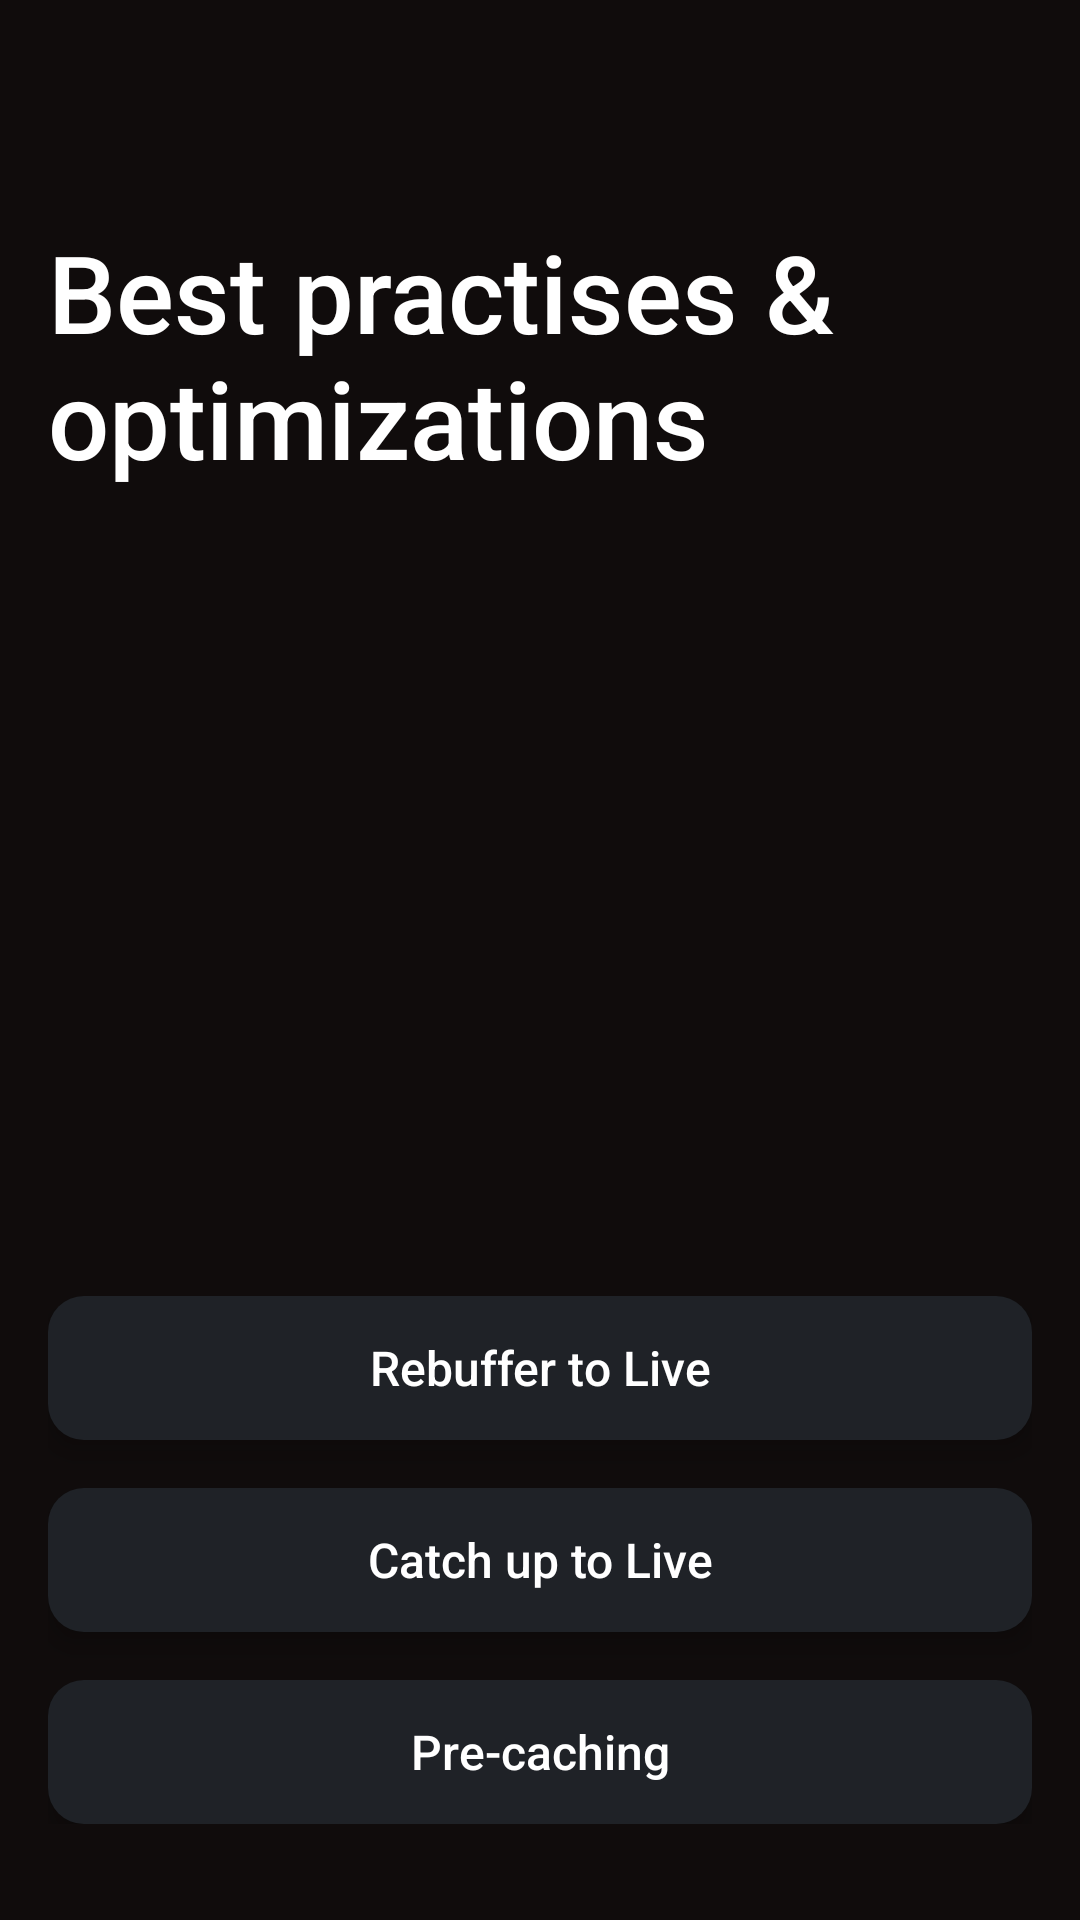

Here is an Android app screen rendered from its layout file. Give the layout XML and the strings, colors and styles it references.
<!-- AndroidManifest.xml: application theme Theme.AmazonIVSOptimizations -->
<!-- res/layout/fragment_home.xml -->
<?xml version="1.0" encoding="utf-8"?>
<ScrollView xmlns:android="http://schemas.android.com/apk/res/android"
    xmlns:app="http://schemas.android.com/apk/res-auto"
    android:layout_width="match_parent"
    android:layout_height="match_parent"
    android:fillViewport="true">

    <androidx.constraintlayout.widget.ConstraintLayout
        android:layout_width="match_parent"
        android:layout_height="wrap_content"
        android:paddingStart="@dimen/padding_normal"
        android:paddingEnd="@dimen/padding_normal"
        android:paddingBottom="@dimen/padding_large">

        <androidx.constraintlayout.widget.Guideline
            android:id="@+id/title_guideline"
            android:layout_width="wrap_content"
            android:layout_height="wrap_content"
            app:layout_constraintGuide_percent="@dimen/title_guideline_percentage"
            android:orientation="horizontal"/>

        <TextView
            android:id="@+id/home_title"
            style="@style/TextStylePrimary"
            android:layout_width="match_parent"
            android:layout_height="wrap_content"
            android:layout_marginBottom="@dimen/margin_huge"
            android:text="@string/home_title"
            android:textAlignment="textStart"
            android:textSize="36sp"
            app:layout_constraintBottom_toTopOf="@id/space"
            app:layout_constraintEnd_toEndOf="parent"
            app:layout_constraintStart_toStartOf="parent"
            app:layout_constraintTop_toTopOf="@id/title_guideline" />

        <Space
            android:id="@+id/space"
            android:layout_width="0dp"
            android:layout_height="0dp"
            app:layout_constraintBottom_toTopOf="@id/button_container"
            app:layout_constraintEnd_toEndOf="parent"
            app:layout_constraintStart_toStartOf="parent"
            app:layout_constraintTop_toBottomOf="@id/home_title" />

        <LinearLayout
            android:id="@+id/button_container"
            android:layout_width="wrap_content"
            android:layout_height="wrap_content"
            android:gravity="bottom"
            android:orientation="vertical"
            android:minWidth="@dimen/home_button_width"
            app:layout_constraintBottom_toBottomOf="parent"
            app:layout_constraintEnd_toEndOf="parent"
            app:layout_constraintStart_toStartOf="parent"
            app:layout_constraintTop_toBottomOf="@id/space">

            <TextView
                android:id="@+id/rebuffer_to_live"
                style="@style/HomeButton"
                android:layout_width="match_parent"
                android:layout_height="wrap_content"
                android:text="@string/rebuffer_to_live" />

            <TextView
                android:id="@+id/catch_up_to_live"
                style="@style/HomeButton"
                android:layout_width="match_parent"
                android:layout_height="wrap_content"
                android:layout_marginTop="@dimen/margin_normal"
                android:text="@string/catch_up_to_live" />

            <TextView
                android:id="@+id/pre_caching"
                style="@style/HomeButton"
                android:layout_width="match_parent"
                android:layout_height="wrap_content"
                android:layout_marginTop="@dimen/margin_normal"
                android:text="@string/pre_caching" />

        </LinearLayout>

    </androidx.constraintlayout.widget.ConstraintLayout>

</ScrollView>
<!-- resources referenced by this layout -->
<resources>
  <dimen name="home_button_width">360dp</dimen>
  <dimen name="margin_huge">64dp</dimen>
  <dimen name="margin_normal">16dp</dimen>
  <dimen name="padding_large">32dp</dimen>
  <dimen name="padding_normal">16dp</dimen>
  <item name="title_guideline_percentage" format="float" type="dimen">0.12</item>
  <string name="catch_up_to_live">Catch up to Live</string>
  <string name="home_title">Best practises &amp; optimizations</string>
  <string name="pre_caching">Pre-caching</string>
  <string name="rebuffer_to_live">Rebuffer to Live</string>
  <style name="HomeButton" parent="Theme.AmazonIVSOptimizations">
          <item name="android:theme">@style/TextStylePrimary</item>
          <item name="android:elevation">5dp</item>
          <item name="android:focusable">true</item>
          <item name="android:clickable">true</item>
          <item name="android:minHeight">@dimen/button_height</item>
          <item name="android:gravity">center</item>
          <item name="android:paddingEnd">16dp</item>
          <item name="android:paddingStart">16dp</item>
          <item name="android:background">@drawable/bg_home_button</item>
      </style>
  <style name="TextStylePrimary" parent="Theme.AmazonIVSOptimizations">
          <item name="android:textSize">16sp</item>
          <item name="android:textColor">@color/primary_text_color</item>
          <item name="android:fontFamily">sans-serif-medium</item>
      </style>
  <style name="Theme.AmazonIVSOptimizations" parent="Theme.MaterialComponents.DayNight.NoActionBar">
          <item name="colorPrimary">@color/primary_bg_color</item>
          <item name="colorPrimaryVariant">@color/primary_bg_dark_color</item>
          <item name="colorOnPrimary">@color/primary_text_color</item>
          <item name="colorSecondary">@color/secondary_bg_color</item>
          <item name="colorSecondaryVariant">@color/primary_text_color</item>
          <item name="colorOnSecondary">@color/accent_color</item>
          <item name="android:statusBarColor">@color/primary_bg_color</item>
          <item name="android:navigationBarColor">@color/primary_bg_color</item>
          <item name="colorControlNormal">@color/toolbar_button_color</item>
         <item name="android:windowBackground">@color/primary_bg_color</item>
      </style>
  <dimen name="button_height">48dp</dimen>
  <!-- drawable bg_home_button (drawable) -->
  <?xml version="1.0" encoding="utf-8"?>
  <ripple
      xmlns:android="http://schemas.android.com/apk/res/android"
      android:color="@color/accent_color">
      <item>
          <shape android:shape="rectangle">
              <corners android:radius="12dp" />
              <solid android:color="@color/primary_button_color" />
          </shape>
      </item>
  </ripple>
  <color name="primary_text_color">#FFFFFF</color>
  <color name="primary_bg_color">#100c0c</color>
  <color name="primary_bg_dark_color">#101010</color>
  <color name="secondary_bg_color">#1F2228</color>
  <color name="accent_color">#F8991D</color>
  <color name="toolbar_button_color">#FFF</color>
  <color name="primary_button_color">#1F2227</color>
</resources>
